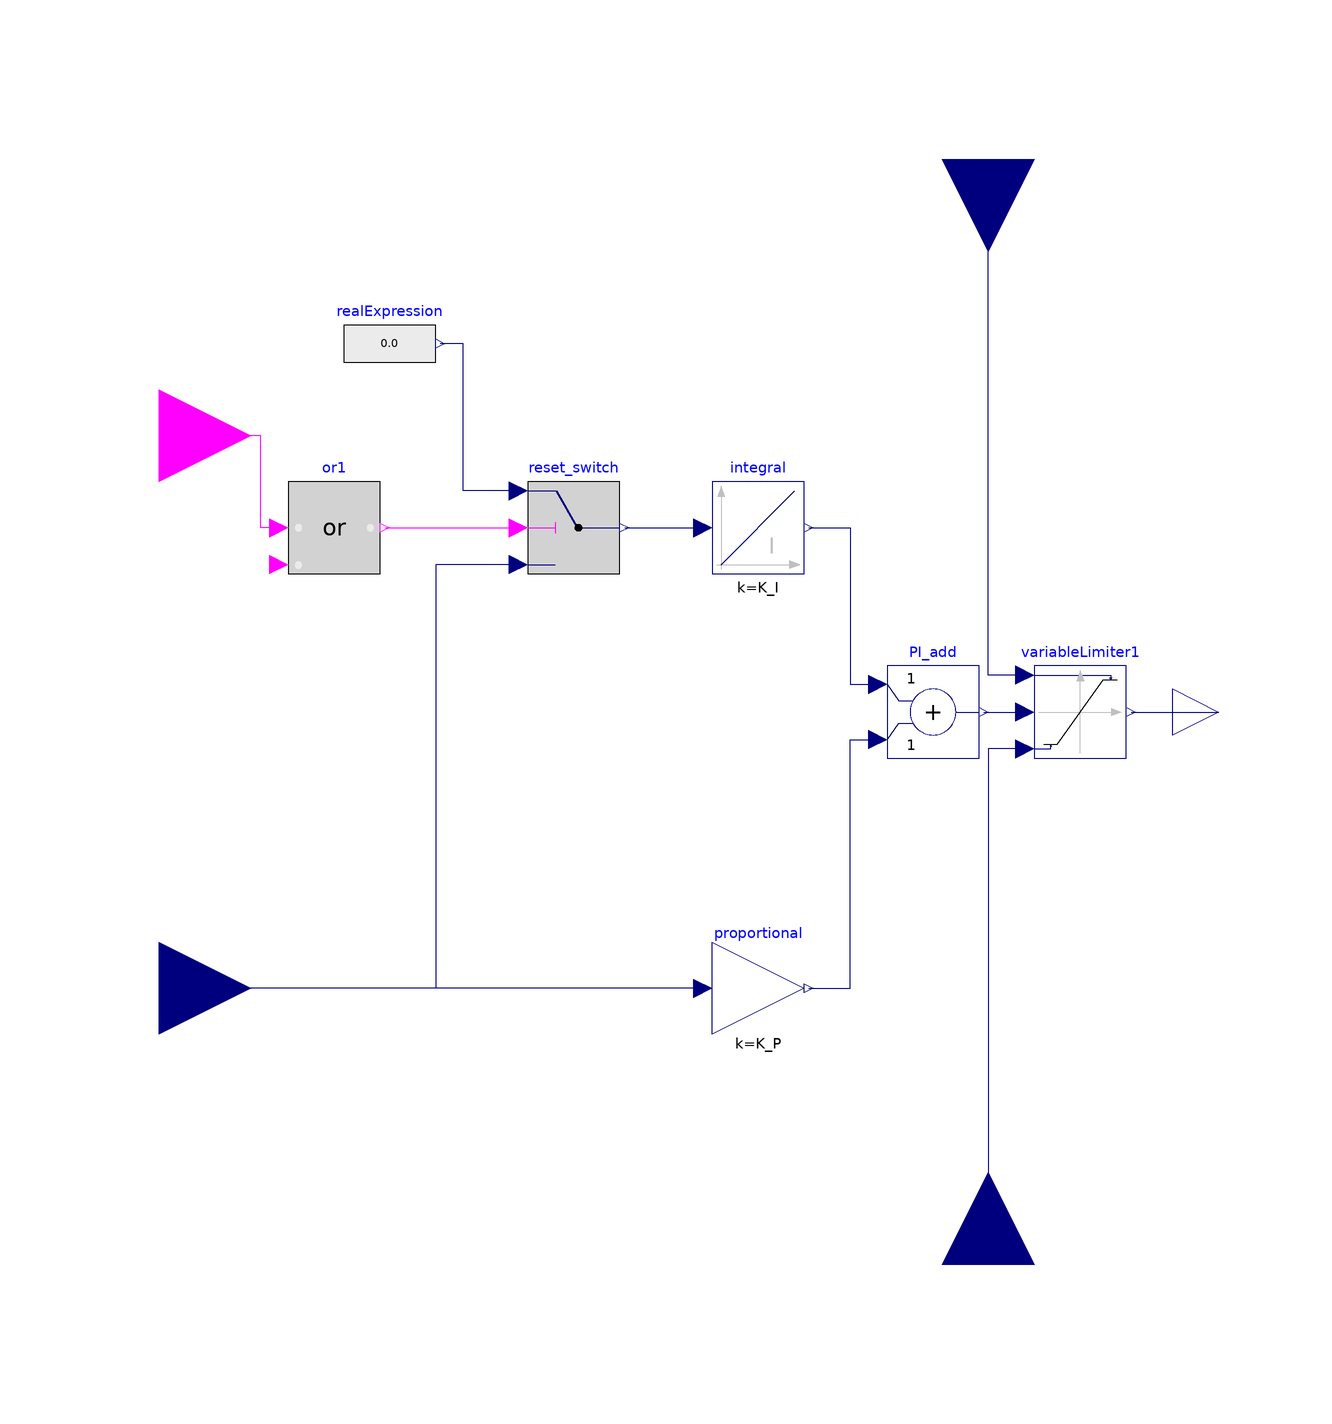

This picture is the connection diagram that the Modelica source below describes through its graphical annotations.

model PIwithVariableLimiter "PI with variable limiter controller for WECC electrical controllers"

  parameter Real K_P "Voltage regulator proportional gain";
  parameter Real K_I "Voltage regulator integral gain";
  parameter Real y_start "Starting output value for the integrator";
  Modelica.Blocks.Continuous.Integrator integral(
    k=K_I,
    use_reset=false,
    initType=Modelica.Blocks.Types.Init.InitialOutput,
    y_start=y_start)
    annotation (Placement(transformation(extent={{0,30},{20,50}})));
  Modelica.Blocks.Math.Gain proportional(k=K_P)
    annotation (Placement(transformation(extent={{0,-70},{20,-50}})));
  Modelica.Blocks.Math.Add PI_add
    annotation (Placement(transformation(extent={{38,-10},{58,10}})));
  Modelica.Blocks.Logical.Switch reset_switch
    annotation (Placement(transformation(extent={{-40,30},{-20,50}})));
  Modelica.Blocks.Sources.RealExpression realExpression
    annotation (Placement(transformation(extent={{-80,70},{-60,90}})));
  Modelica.Blocks.Interfaces.RealInput u
    annotation (Placement(transformation(extent={{-140,-80},{-100,-40}})));
  Modelica.Blocks.Interfaces.RealOutput y
    annotation (Placement(transformation(extent={{100,-10},{120,10}})));
  Modelica.Blocks.Nonlinear.VariableLimiter variableLimiter1
    annotation (Placement(transformation(extent={{70,-10},{90,10}})));
  Modelica.Blocks.Interfaces.RealInput limit1
    "Connector of Real input signal used as maximum of input u" annotation (
      Placement(transformation(
        extent={{-20,-20},{20,20}},
        rotation=270,
        origin={60,120})));
  Modelica.Blocks.Interfaces.RealInput limit2
    "Connector of Real input signal used as minimum of input u" annotation (
      Placement(transformation(
        extent={{-20,-20},{20,20}},
        rotation=90,
        origin={60,-120})));
  Modelica.Blocks.Logical.Or or1
    annotation (Placement(transformation(extent={{-92,30},{-72,50}})));
  Modelica.Blocks.Interfaces.BooleanInput voltage_dip
    "Connector of first Boolean input signal"
    annotation (Placement(transformation(extent={{-140,40},{-100,80}})));
equation
  or1.u2 =
  if (abs(variableLimiter1.limit1 - y) <= Modelica.Constants.eps and der(integral.y)>0) then true
  else if (abs(variableLimiter1.limit2 - y) <= Modelica.Constants.eps and der(integral.y)<0) then true
  else false;
  connect(proportional.y, PI_add.u2) annotation (Line(points={{21,-60},{30,-60},{30,-6},{36,-6}},
                            color={0,0,127}));
  connect(reset_switch.u1,realExpression. y)
    annotation (Line(points={{-42,48},{-54,48},{-54,80},{-59,80}},
                                                 color={0,0,127}));
  connect(reset_switch.u3,u) annotation (Line(points={{-42,32},{-60,32},{-60,-60},{-120,-60}},
                     color={0,0,127}));
  connect(reset_switch.y,integral. u)
    annotation (Line(points={{-19,40},{-2,40}}, color={0,0,127}));
  connect(proportional.u,u)
    annotation (Line(points={{-2,-60},{-120,-60}},
                                                color={0,0,127}));
  connect(PI_add.y, variableLimiter1.u)
    annotation (Line(points={{59,0},{68,0}}, color={0,0,127}));
  connect(variableLimiter1.y, y)
    annotation (Line(points={{91,0},{110,0}}, color={0,0,127}));
  connect(variableLimiter1.limit1, limit1)
    annotation (Line(points={{68,8},{60,8},{60,120}},
                                               color={0,0,127}));
  connect(variableLimiter1.limit2, limit2)
    annotation (Line(points={{68,-8},{60,-8},{60,-120}},
                                                 color={0,0,127}));
  connect(integral.y, PI_add.u1)
    annotation (Line(points={{21,40},{30,40},{30,6},{36,6}}, color={0,0,127}));
  connect(or1.y, reset_switch.u2)
    annotation (Line(points={{-71,40},{-42,40}}, color={255,0,255}));
  connect(or1.u1, voltage_dip)
    annotation (Line(points={{-94,40},{-98,40},{-98,60},{-120,60}},
                                                  color={255,0,255}));
  annotation (
    Icon(coordinateSystem(extent={{-100,-100},{100,100}}),
        graphics={Rectangle(extent={{-100,100},{100,-100}}, lineColor={28,108,200}), Text(
          extent={{-80,40},{80,-40}},
          textColor={0,0,255},
          textString="PI WECC Renewables")}),
    Documentation(info="<html>
<p>
Specific PI with variable limiter component for the WECC-based renewable energy controller models.
</p>
<p>The modelling of such component is based, mainly, on the following reference:</p>
<ul>
<li>Mohammed, M., Federico, M.: \"Modeling and Simulation of PI-Controllers Limiters for the Dynamic Analysis of VSC-Based Devices\"
<a href=\"modelica://OpenIPSL.UsersGuide.References\">[Mohammed2019]</a>,</li>
</ul>
</html>"));
end PIwithVariableLimiter;